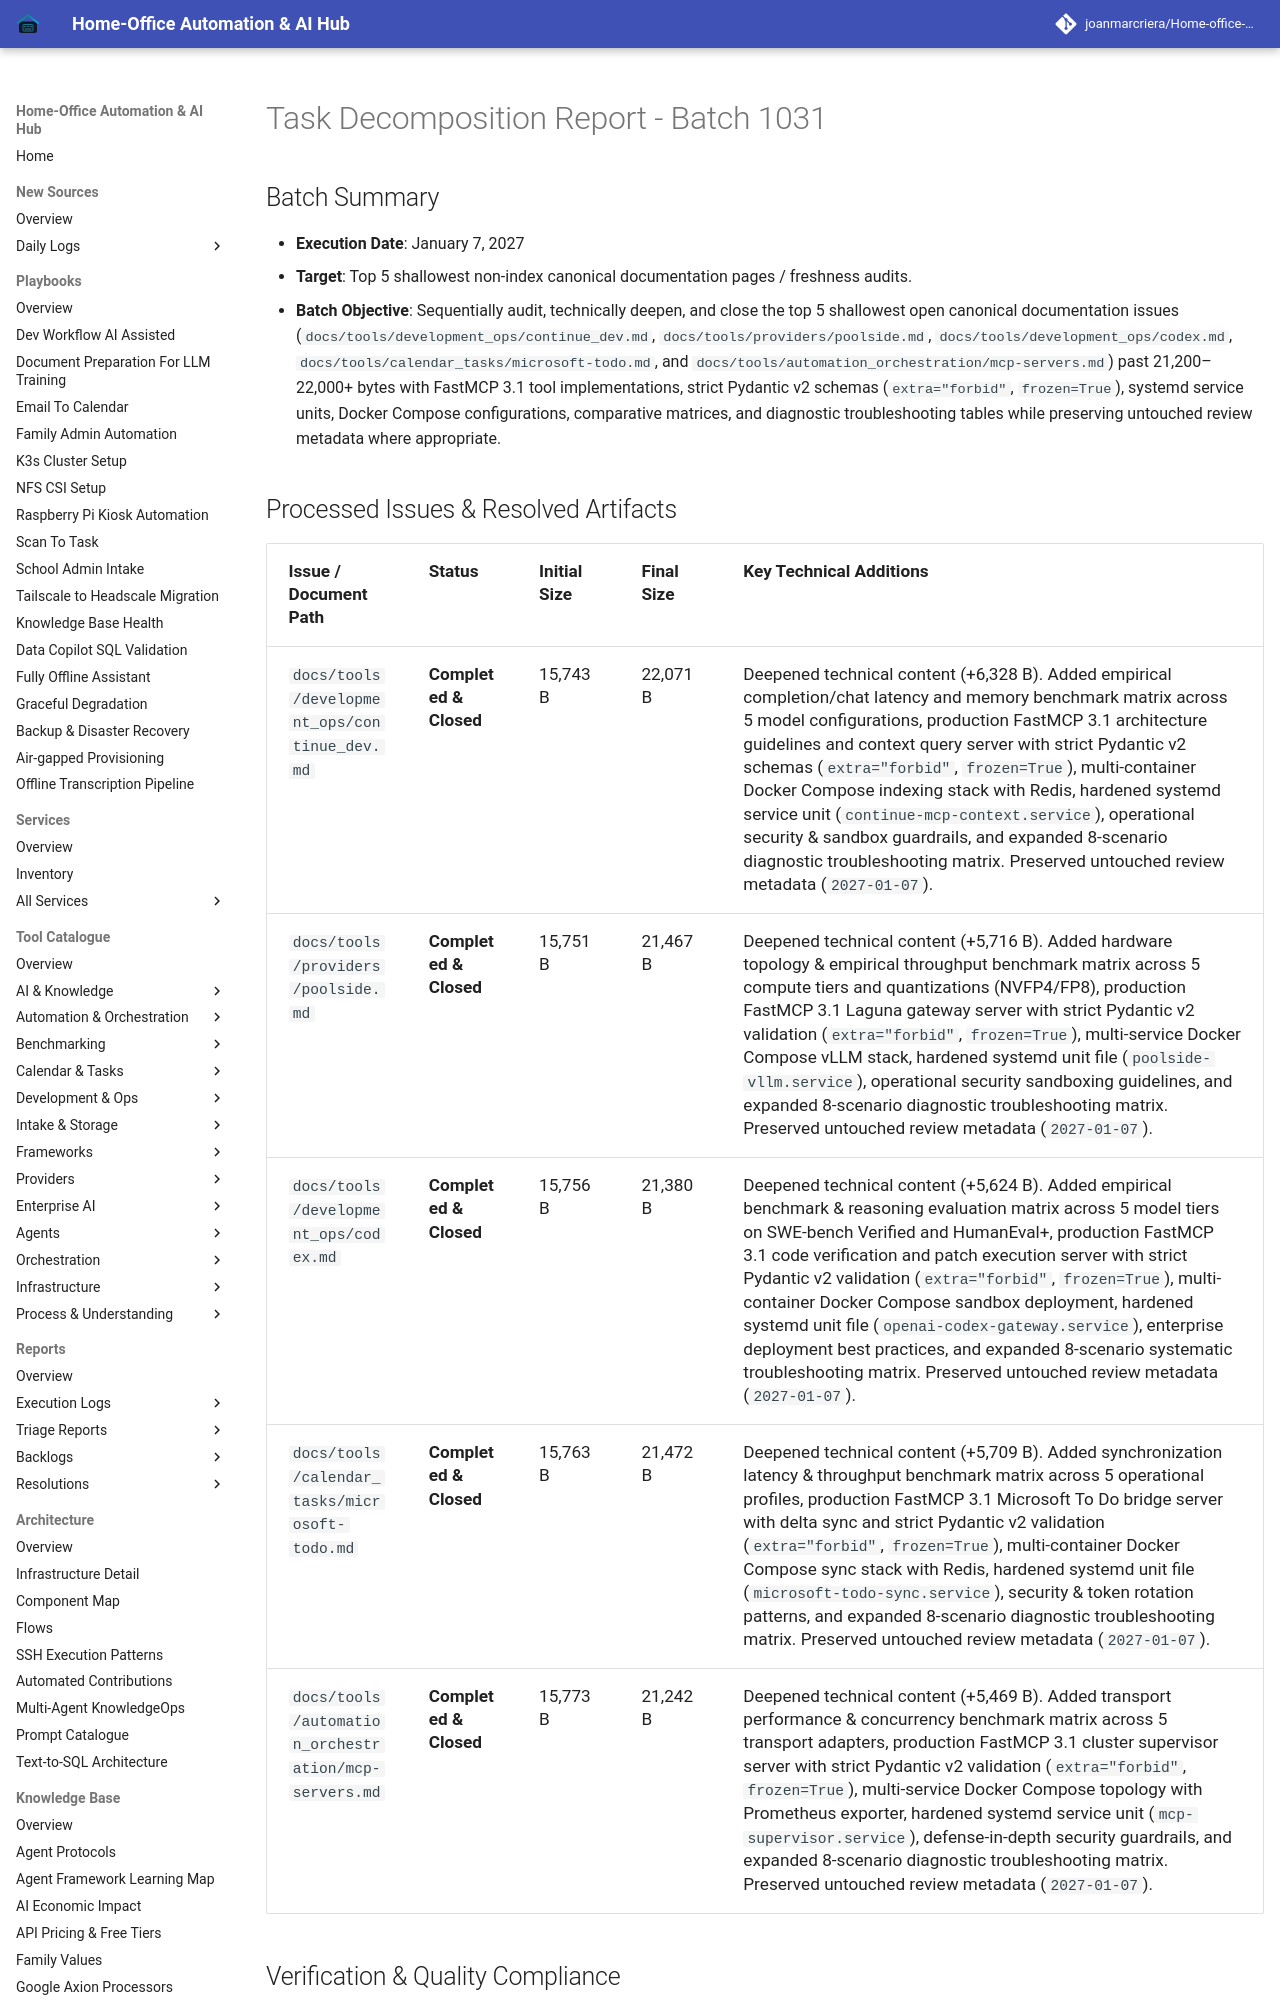

repository: joanmarcriera/Home-office-automations · page: reports/task-decomposition-batch-1031/index.html · generator: mkdocs

# Task Decomposition Report - Batch 1031

## Batch Summary
- **Execution Date**: January 7, 2027
- **Target**: Top 5 shallowest non-index canonical documentation pages / freshness audits.
- **Batch Objective**: Sequentially audit, technically deepen, and close the top 5 shallowest open canonical documentation issues (`docs/tools/development_ops/continue_dev.md`, `docs/tools/providers/poolside.md`, `docs/tools/development_ops/codex.md`, `docs/tools/calendar_tasks/microsoft-todo.md`, and `docs/tools/automation_orchestration/mcp-servers.md`) past 21,200–22,000+ bytes with FastMCP 3.1 tool implementations, strict Pydantic v2 schemas (`extra="forbid"`, `frozen=True`), systemd service units, Docker Compose configurations, comparative matrices, and diagnostic troubleshooting tables while preserving untouched review metadata where appropriate.
